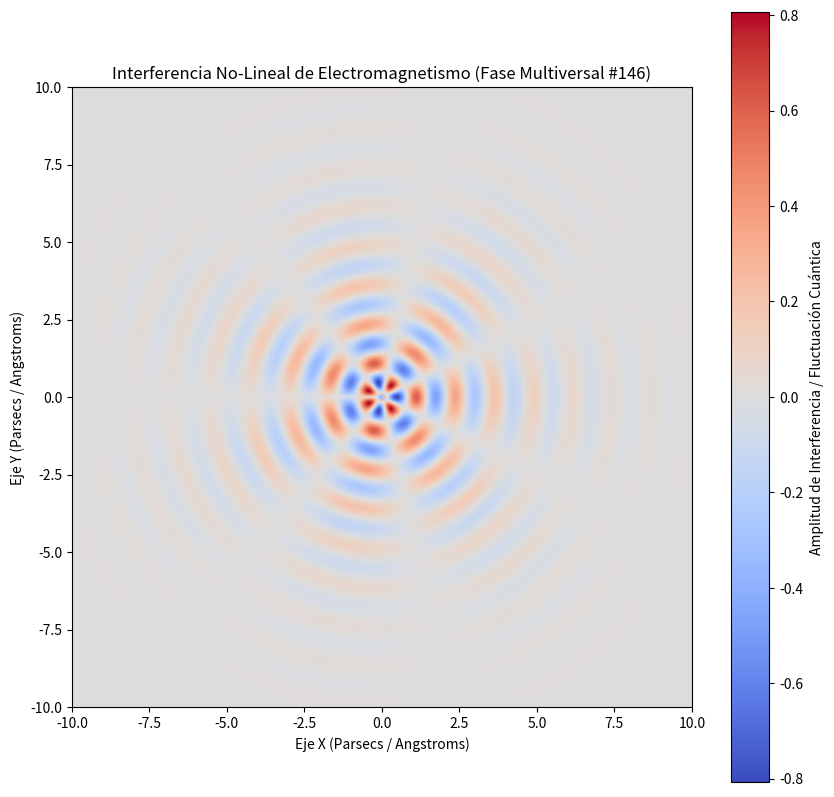

Generate this figure with matplotlib:
%matplotlib inline
# Simulación Multiversal: Electromagnetismo - Variante 146
import numpy as np
import matplotlib.pyplot as plt

# Parámetros Físicos No-Lineales
omega_1 = 4.956
omega_2 = 3.481
lambda_decay = 0.442
phase_shift = 2.272

x = np.linspace(-10, 10, 800)
y = np.linspace(-10, 10, 800)
X, Y = np.meshgrid(x, y)

# Dinámica de Fluidos / Campos Tensor-Escalares (Fase Multiversal)
R = np.sqrt(X**2 + Y**2) + 1e-5
Z = (np.sin(omega_1 * R + phase_shift) * np.cos(omega_2 * np.arctan2(Y, X))) * np.exp(-lambda_decay * R)

plt.figure(figsize=(10, 10))
plt.imshow(Z, cmap='coolwarm', extent=[-10, 10, -10, 10], origin='lower')
plt.colorbar(label='Amplitud de Interferencia / Fluctuación Cuántica')
plt.title(r'Interferencia No-Lineal de Electromagnetismo (Fase Multiversal #146)')
plt.xlabel('Eje X (Parsecs / Angstroms)')
plt.ylabel('Eje Y (Parsecs / Angstroms)')
plt.show()
